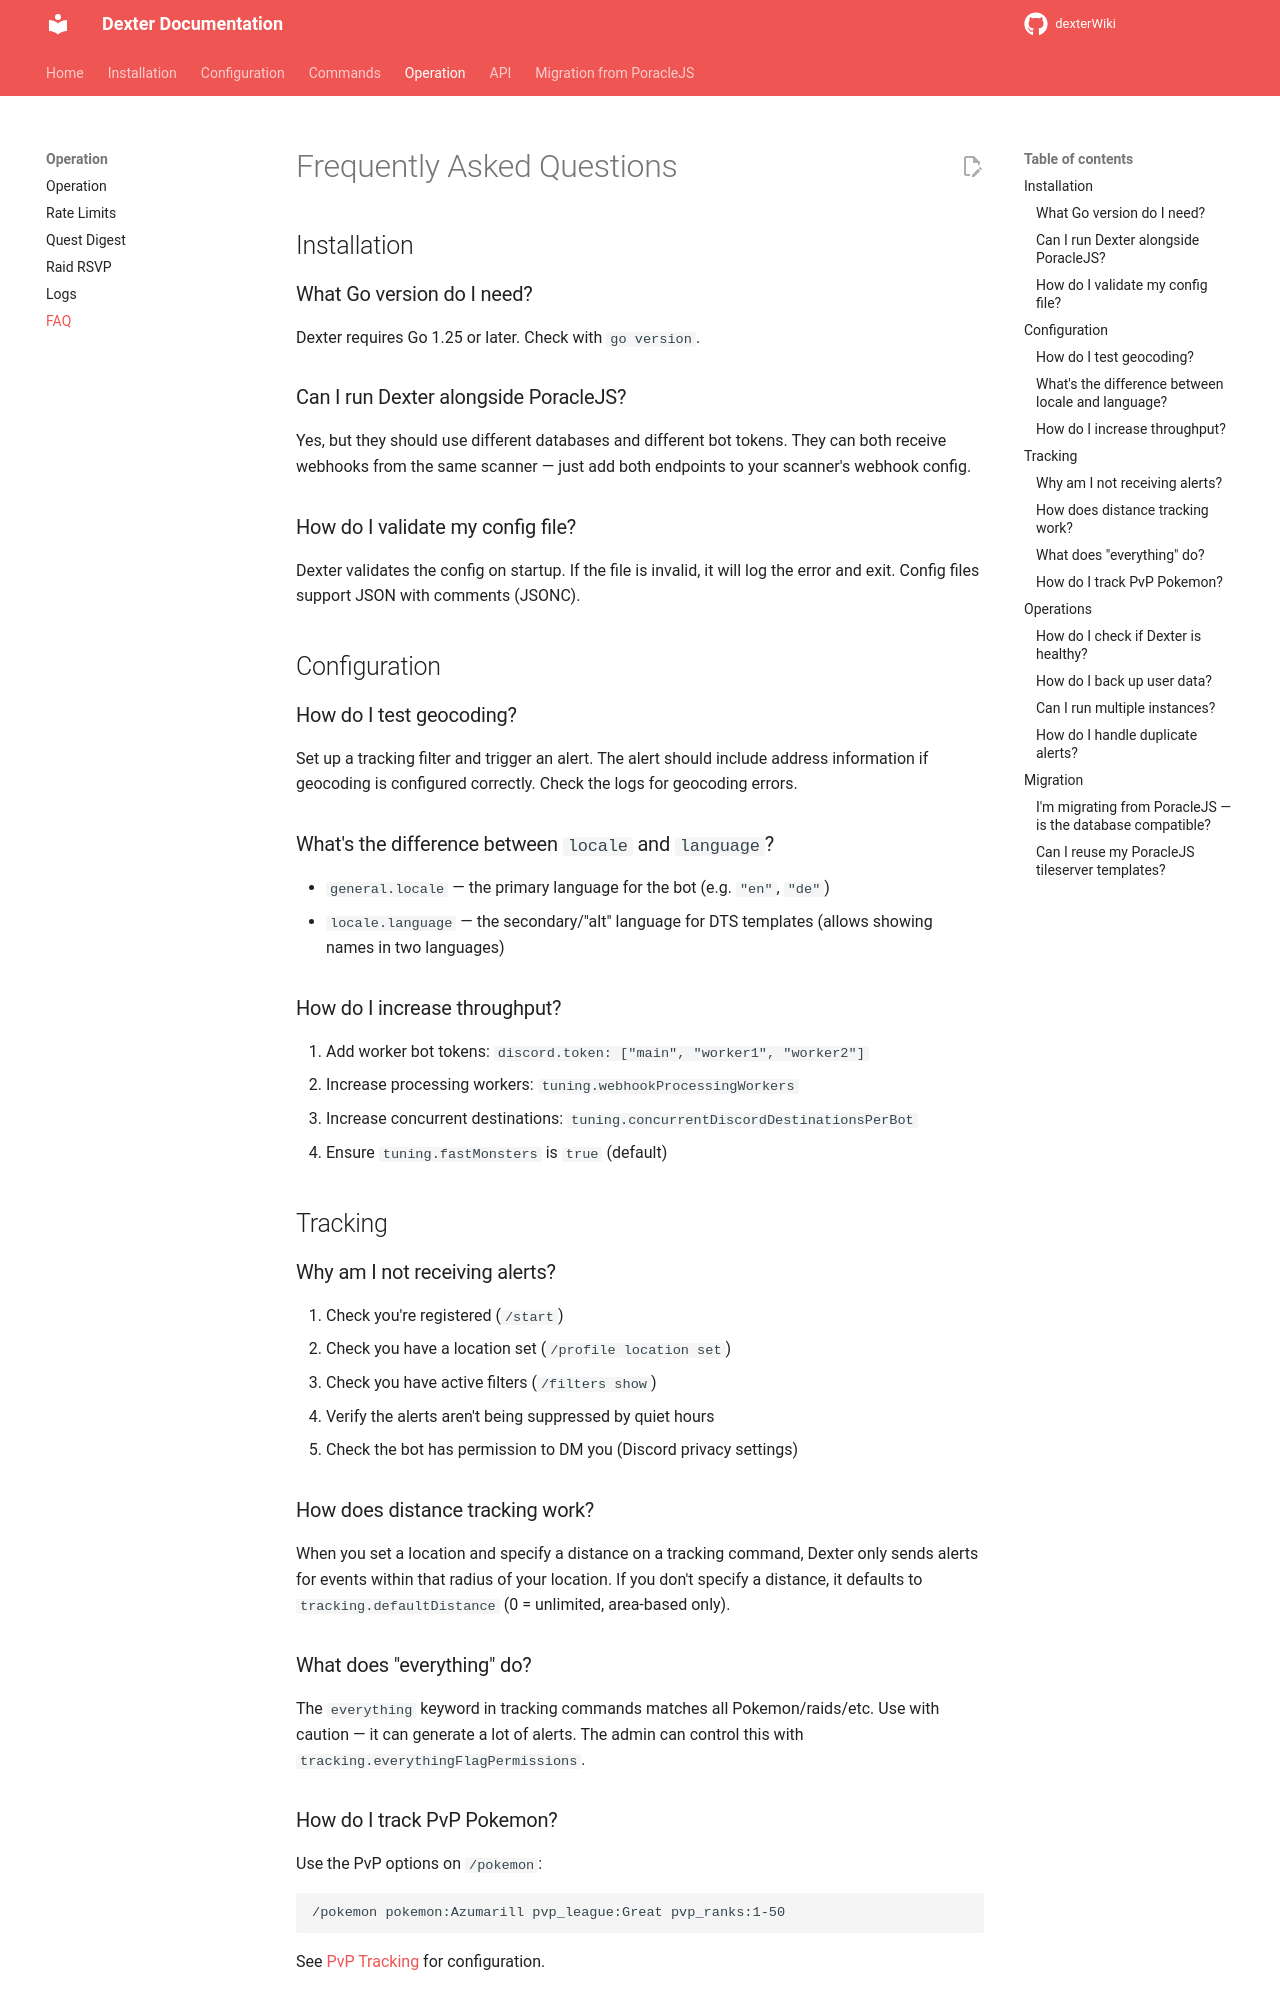

repository: roundaboutluke/dexterWiki · page: operation/faq/index.html · generator: mkdocs

# Frequently Asked Questions

## Installation

### What Go version do I need?

Dexter requires Go 1.25 or later. Check with `go version`.

### Can I run Dexter alongside PoracleJS?

Yes, but they should use different databases and different bot tokens. They can both receive webhooks from the same scanner — just add both endpoints to your scanner's webhook config.

### How do I validate my config file?

Dexter validates the config on startup. If the file is invalid, it will log the error and exit. Config files support JSON with comments (JSONC).

## Configuration

### How do I test geocoding?

Set up a tracking filter and trigger an alert. The alert should include address information if geocoding is configured correctly. Check the logs for geocoding errors.

### What's the difference between `locale` and `language`?

- `general.locale` — the primary language for the bot (e.g. `"en"`, `"de"`)
- `locale.language` — the secondary/"alt" language for DTS templates (allows showing names in two languages)

### How do I increase throughput?

1. Add worker bot tokens: `discord.token: ["main", "worker1", "worker2"]`
2. Increase processing workers: `tuning.webhookProcessingWorkers`
3. Increase concurrent destinations: `tuning.concurrentDiscordDestinationsPerBot`
4. Ensure `tuning.fastMonsters` is `true` (default)

## Tracking

### Why am I not receiving alerts?

1. Check you're registered (`/start`)
2. Check you have a location set (`/profile location set`)
3. Check you have active filters (`/filters show`)
4. Verify the alerts aren't being suppressed by quiet hours
5. Check the bot has permission to DM you (Discord privacy settings)

### How does distance tracking work?

When you set a location and specify a distance on a tracking command, Dexter only sends alerts for events within that radius of your location. If you don't specify a distance, it defaults to `tracking.defaultDistance` (0 = unlimited, area-based only).

### What does "everything" do?

The `everything` keyword in tracking commands matches all Pokemon/raids/etc. Use with caution — it can generate a lot of alerts. The admin can control this with `tracking.everythingFlagPermissions`.
